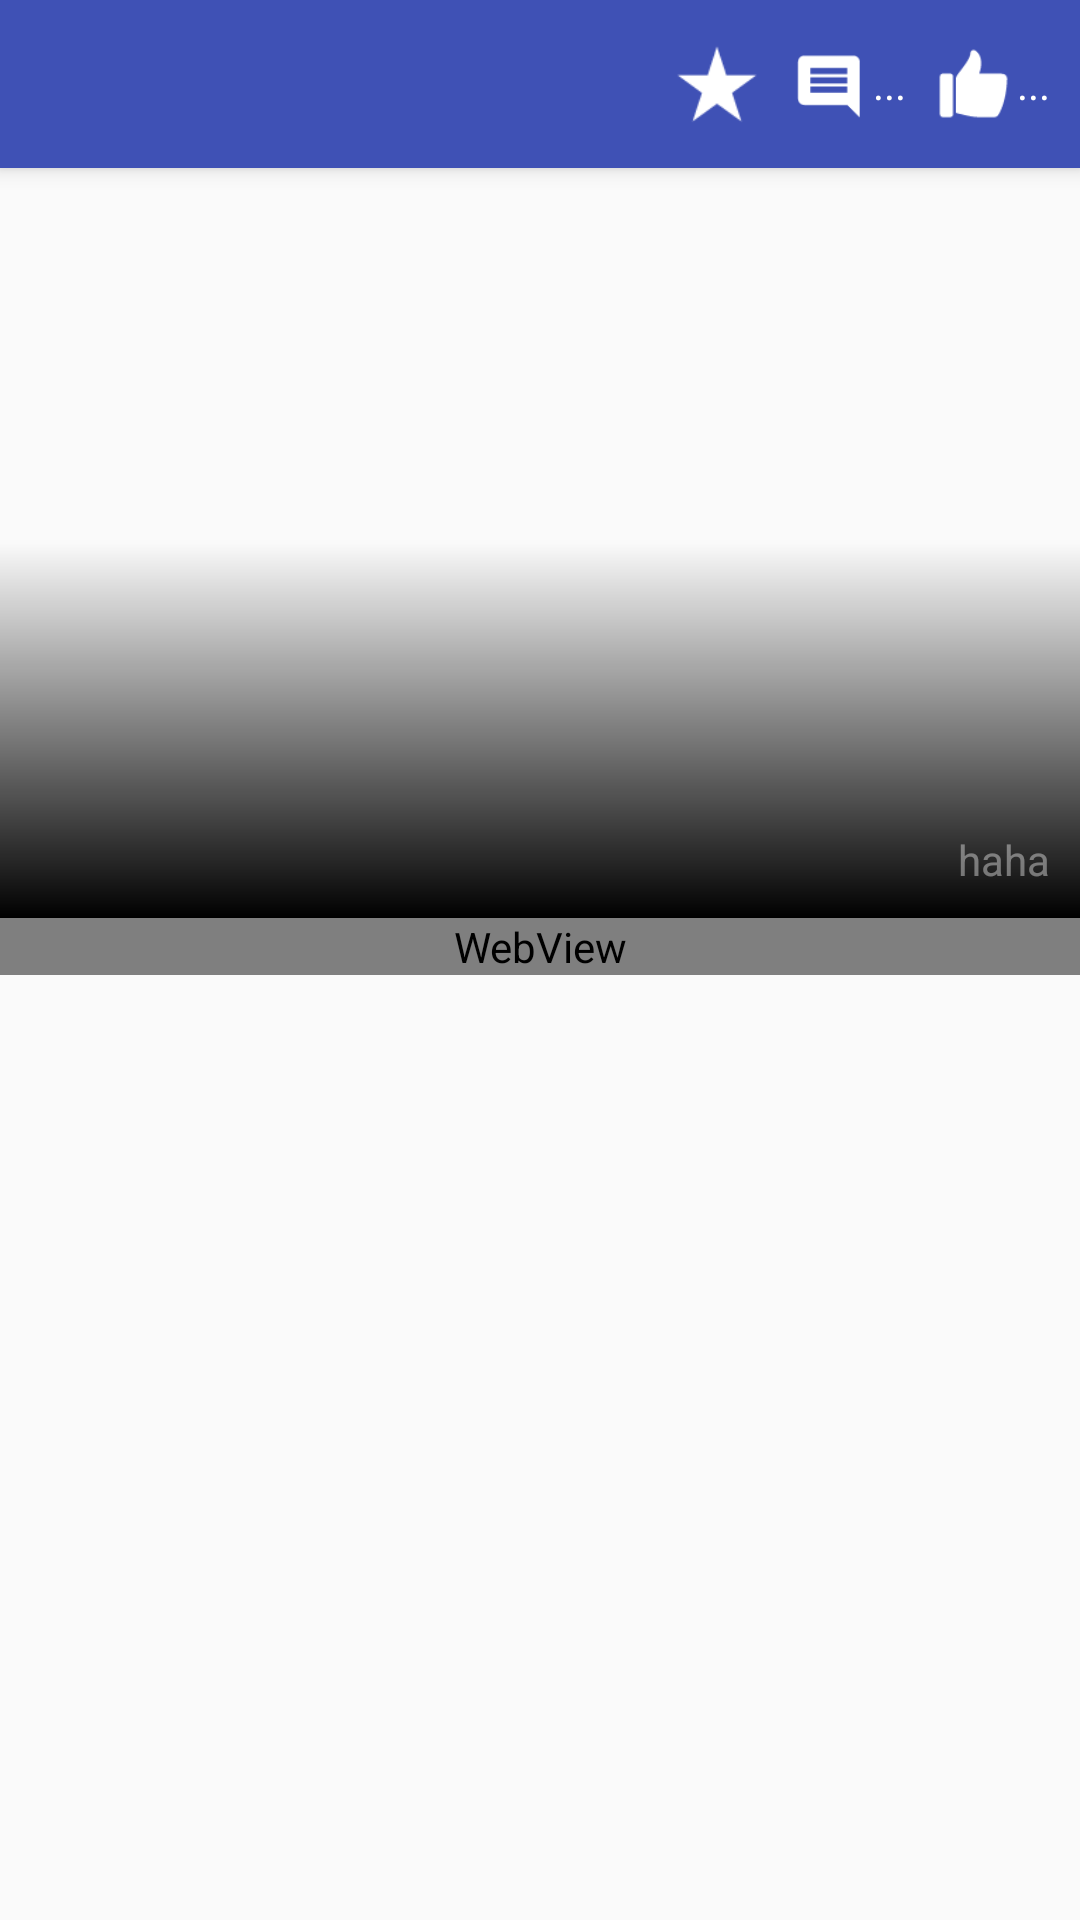

This screen was rendered from an Android layout file. Write that file and the resources it references.
<!-- AndroidManifest.xml: application theme AppTheme -->
<!-- res/layout/activity_detail.xml -->
<?xml version="1.0" encoding="utf-8"?>
<android.support.design.widget.CoordinatorLayout
    xmlns:android="http://schemas.android.com/apk/res/android"
    xmlns:app="http://schemas.android.com/apk/res-auto"
    android:id="@+id/coordeinatorlayout"
    android:layout_width="match_parent"
    android:layout_height="match_parent">

    <android.support.design.widget.AppBarLayout
        android:layout_width="match_parent"
        android:layout_height="wrap_content"
        android:fitsSystemWindows="true"
        android:theme="@style/AppTheme"
        app:popupTheme="@style/AppTheme">

        <android.support.v7.widget.Toolbar
            android:id="@+id/toolbar"
            android:layout_width="match_parent"
            android:layout_height="?android:actionBarSize"
            app:layout_scrollFlags="scroll|enterAlways">

            <LinearLayout
                android:layout_width="match_parent"
                android:layout_height="match_parent"
                android:gravity="center_vertical">

                <View
                    android:layout_width="0dp"
                    android:layout_height="wrap_content"
                    android:layout_weight="1"/>

                <ImageView
                    android:layout_marginRight="10dp"
                    android:layout_width="30dp"
                    android:layout_height="30dp"
                    android:src="@drawable/share"
                    android:id="@+id/iv_share"/>

                <ImageView
                    android:layout_marginRight="10dp"
                    android:layout_width="30dp"
                    android:layout_height="30dp"
                    android:src="@drawable/star"
                    android:id="@+id/iv_star"/>

                <ImageView
                    android:layout_marginRight="2dp"
                    android:paddingTop="2dp"
                    android:layout_width="25dp"
                    android:layout_height="25dp"
                    android:src="@drawable/comment"
                    android:id="@+id/iv_comment"/>

                <TextView
                    android:text="..."
                    android:layout_marginRight="10dp"
                    android:textColor="@color/write"
                    android:layout_width="wrap_content"
                    android:layout_height="wrap_content"
                    android:id="@+id/tv_comment_num"/>

                <ImageView
                    android:layout_marginRight="2dp"
                    android:layout_width="25dp"
                    android:layout_height="25dp"
                    android:src="@drawable/thumb"
                    android:id="@+id/iv_thumb"/>

                <TextView
                    android:text="..."
                    android:layout_marginRight="10dp"
                    android:textColor="@color/write"
                    android:layout_width="wrap_content"
                    android:layout_height="wrap_content"
                    android:id="@+id/tv_thumb_num"/>

            </LinearLayout>
        </android.support.v7.widget.Toolbar>


    </android.support.design.widget.AppBarLayout>

    <android.support.v4.widget.NestedScrollView
        android:layout_width="match_parent"
        android:layout_height="match_parent"
        android:scrollbars="vertical"
        app:layout_behavior="@string/appbar_scrolling_view_behavior">

        <LinearLayout
            android:layout_width="match_parent"
            android:layout_height="match_parent"
            android:orientation="vertical">


            <RelativeLayout
                android:id="@+id/rl_top"
                android:layout_width="match_parent"
                android:layout_height="wrap_content"
                android:visibility="visible">

                <FrameLayout
                    android:layout_width="match_parent"
                    android:layout_height="wrap_content"
                    android:foreground="@drawable/translate">

                    <ImageView
                        android:id="@+id/iv_top"
                        android:layout_width="match_parent"
                        android:layout_height="250dp"
                        android:scaleType="centerCrop"
                        />
                </FrameLayout>

                <TextView
                    android:id="@+id/tv_title_top"
                    android:layout_width="wrap_content"
                    android:layout_height="wrap_content"
                    android:layout_alignParentBottom="true"
                    android:layout_marginLeft="@dimen/dp20"
                    android:layout_marginRight="@dimen/dp20"
                    android:paddingBottom="@dimen/dp30"
                    android:textColor="@color/write"
                    android:textSize="@dimen/sp20"/>

                <TextView
                    android:id="@+id/tv_content_top"
                    android:layout_width="wrap_content"
                    android:layout_height="wrap_content"
                    android:layout_alignParentBottom="true"
                    android:layout_alignParentRight="true"
                    android:padding="@dimen/dp10"
                    android:text="haha"
                    android:textColor="#6fff"
                    android:textSize="14sp"/>

            </RelativeLayout>


            <WebView
                android:id="@+id/webview"
                android:layout_width="match_parent"
                android:layout_height="match_parent">
            </WebView>
        </LinearLayout>
    </android.support.v4.widget.NestedScrollView>
</android.support.design.widget.CoordinatorLayout>

    
    
<!-- resources referenced by this layout -->
<resources>
  <color name="white_text">#ffffff</color>
  <color name="write">#fff</color>
  <dimen name="dp10">10dp</dimen>
  <dimen name="dp20">20dp</dimen>
  <dimen name="dp30">30dp</dimen>
  <dimen name="sp20">20sp</dimen>
  <!-- drawable comment: png bitmap (drawable-xhdpi, 565 bytes) -->
  <!-- drawable star: png bitmap (drawable-xhdpi, 2865 bytes) -->
  <!-- drawable thumb: png bitmap (drawable-xxxhdpi, 796 bytes) -->
  <!-- drawable translate (drawable) -->
  <?xml version="1.0" encoding="utf-8"?>
  <shape xmlns:android="http://schemas.android.com/apk/res/android"
         android:shape="rectangle">
      <gradient
          android:startColor="@android:color/transparent"
          android:centerColor="@android:color/transparent"
          android:endColor="#000"
          android:angle="270.0"/>
  </shape>
  <style name="AppTheme" parent="Theme.AppCompat.Light.DarkActionBar">
          
          <item name="colorPrimary">@color/colorPrimary</item>
          <item name="colorPrimaryDark">@color/colorPrimaryDark</item>
          <item name="colorAccent">@color/colorAccent</item>
      </style>
  <color name="colorPrimary">#3F51B5</color>
  <color name="colorPrimaryDark">#303F9F</color>
  <color name="colorAccent">#FF4081</color>
</resources>
